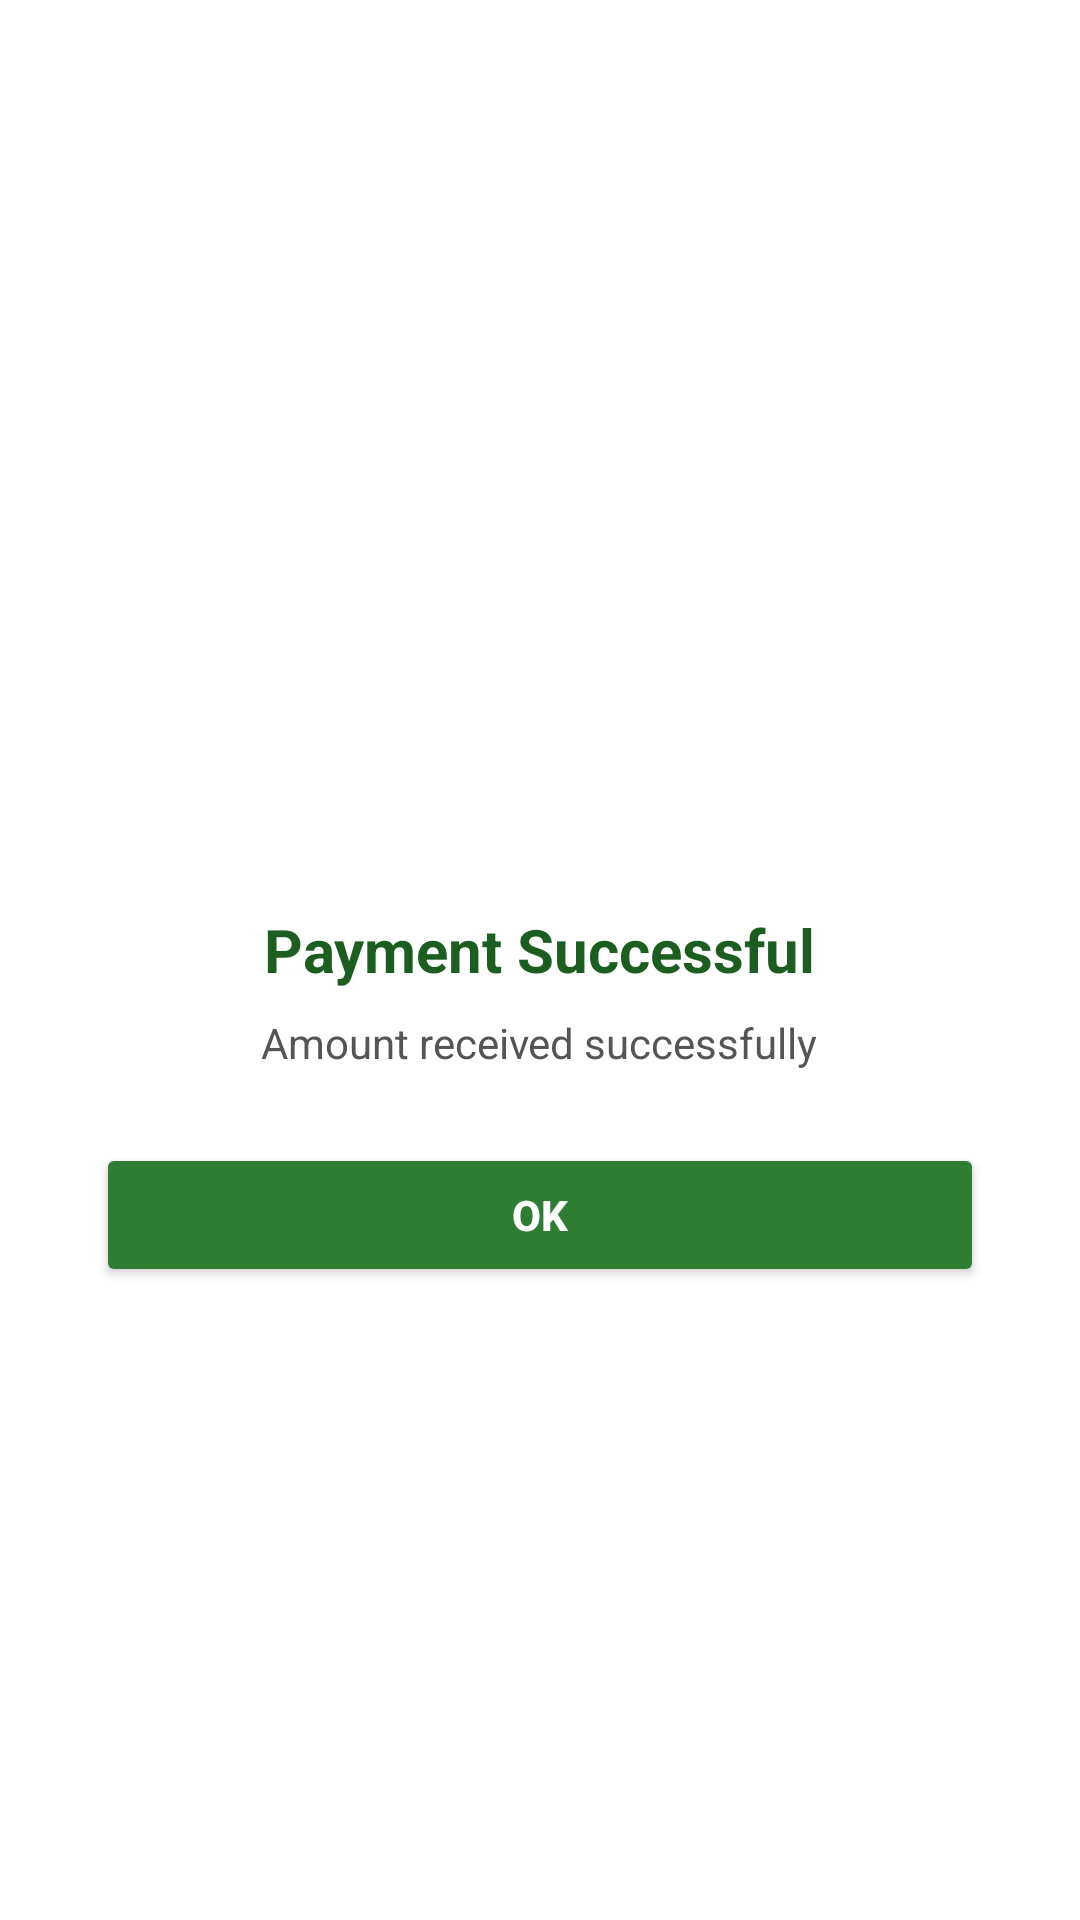

This screen was rendered from an Android layout file. Write that file and the resources it references.
<!-- AndroidManifest.xml: application theme Theme.OCX_1001_DriverApp -->
<!-- res/layout/dialog_payment_success.xml -->
<?xml version="1.0" encoding="utf-8"?>
<LinearLayout xmlns:android="http://schemas.android.com/apk/res/android"
    android:layout_width="match_parent"
    android:layout_height="wrap_content"
    android:orientation="vertical"
    android:gravity="center"
    android:padding="32dp"
    android:background="@android:color/white">

    <TextView
        android:layout_width="72dp"
        android:layout_height="72dp"
        android:text="✓"
        android:textSize="36sp"
        android:textColor="#FFFFFF"
        android:gravity="center"
        android:background="@drawable/circle_green_bg"
        android:layout_marginBottom="20dp" />

    <TextView
        android:layout_width="wrap_content"
        android:layout_height="wrap_content"
        android:text="Payment Successful"
        android:textSize="20sp"
        android:textStyle="bold"
        android:textColor="#1B5E20"
        android:layout_marginBottom="8dp" />

    <TextView
        android:layout_width="wrap_content"
        android:layout_height="wrap_content"
        android:text="Amount received successfully"
        android:textSize="14sp"
        android:textColor="#555555" />

    <Button
        android:id="@+id/btnOk"
        android:layout_width="match_parent"
        android:layout_height="48dp"
        android:layout_marginTop="24dp"
        android:backgroundTint="#2E7D32"
        android:text="OK"
        android:textColor="@android:color/white"
        android:textStyle="bold"
        app:cornerRadius="24dp"
        xmlns:app="http://schemas.android.com/apk/res-auto"/>

</LinearLayout>
<!-- resources referenced by this layout -->
<resources>
  <style name="Theme.OCX_1001_DriverApp" parent="Base.Theme.OCX_1001_DriverApp" />
  <style name="Base.Theme.OCX_1001_DriverApp" parent="Theme.Material3.Light.NoActionBar">
  
          
  
  
  
  
      </style>
</resources>
